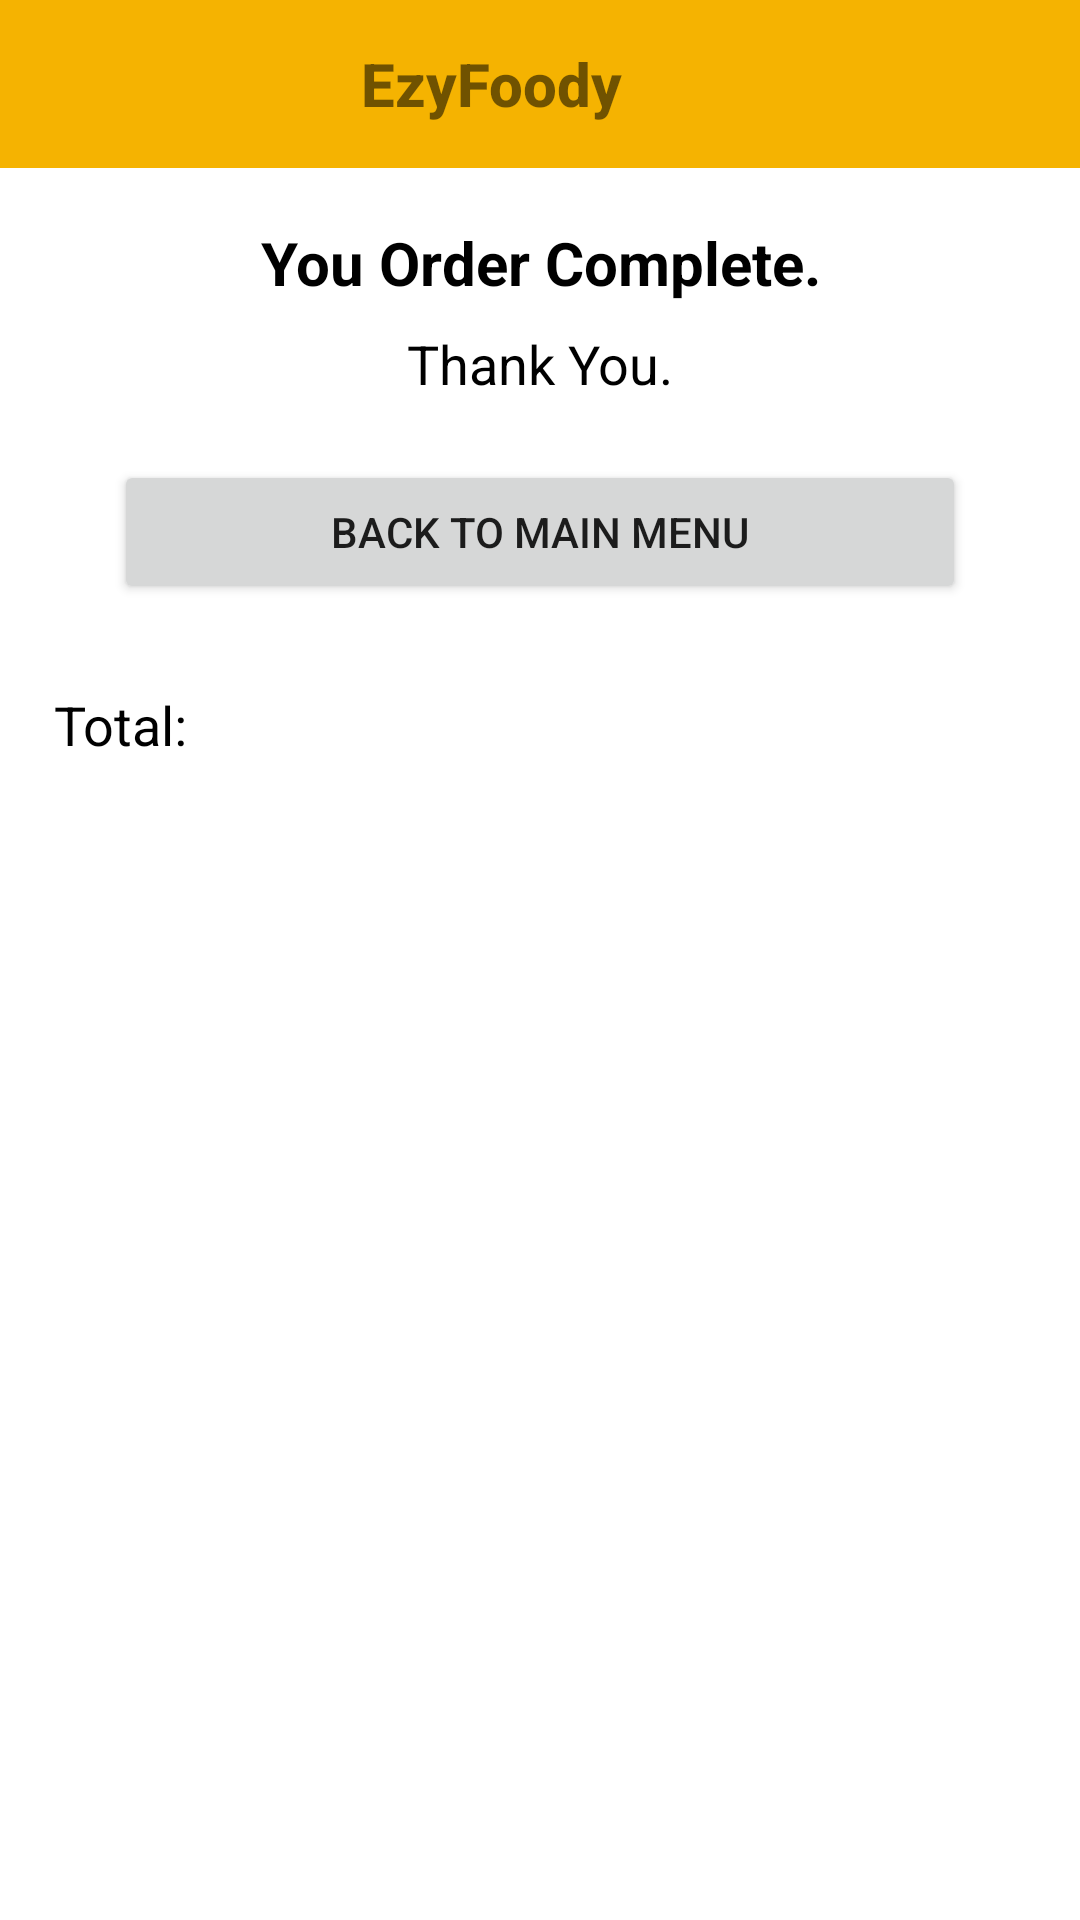

Reconstruct the res/layout file that produces this screen, plus the resources it refers to.
<!-- AndroidManifest.xml: application theme Theme.EzyFoody -->
<!-- res/layout/activity_thank_you.xml -->
<?xml version="1.0" encoding="utf-8"?>
<RelativeLayout xmlns:android="http://schemas.android.com/apk/res/android"
    xmlns:app="http://schemas.android.com/apk/res-auto"
    xmlns:tools="http://schemas.android.com/tools"
    android:layout_width="match_parent"
    android:layout_height="match_parent"
    tools:context=".ThankYouActivity">
    <androidx.appcompat.widget.Toolbar
        android:layout_width="match_parent"
        android:layout_height="wrap_content"
        android:id="@+id/toolbar"
        android:background="@color/yellow"
        android:theme="@style/ThemeOverlay.AppCompat.ActionBar"
        >
        <ImageButton
            android:layout_width="wrap_content"
            android:layout_height="wrap_content"
            android:src="@drawable/ic_menu"
            android:background="@color/yellow"
            android:id="@+id/ib_menu"
            />
        <TextView
            android:id="@+id/toolbarTitle"
            android:layout_width="wrap_content"
            android:layout_height="wrap_content"
            android:text="EzyFoody"
            android:fontFamily="sans-serif-medium"
            android:gravity="center"
            android:textSize="20dp"
            android:textStyle="bold"
            android:layout_marginRight="120dp"
            android:layout_marginLeft="120dp"
            />
        <ImageButton
            android:layout_width="wrap_content"
            android:layout_height="wrap_content"
            android:src="@drawable/ic_cart"
            android:background="@color/yellow"
            android:id="@+id/ib_cart"
            android:layout_marginRight="20dp"
            />
    </androidx.appcompat.widget.Toolbar>
    <LinearLayout
        android:layout_width="match_parent"
        android:layout_height="wrap_content"
        android:padding="18dp"
        android:layout_marginTop="30dp"
        android:orientation="vertical"
        >

        <TextView
            android:layout_width="match_parent"
            android:layout_height="wrap_content"
            android:text="You Order Complete."
            android:textStyle="bold"
            android:paddingTop="26dp"
            android:textSize="20dp"
            android:textColor="@color/black"
            android:gravity="center"
            />

        <TextView
            android:layout_width="match_parent"
            android:layout_height="wrap_content"
            android:text="Thank You."
            android:paddingTop="8dp"
            android:textColor="@color/black"
            android:textSize="18dp"
            android:gravity="center"
            />
        <Button
            android:id="@+id/btn_mainMenu"
            android:layout_width="match_parent"
            android:layout_height="wrap_content"
            android:text="Back to Main Menu"
            android:layout_margin="20dp"
            />
        <TextView
            android:id="@+id/tv_totalPrice"
            android:layout_width="wrap_content"
            android:layout_height="wrap_content"
            android:text="Total: "
            android:paddingTop="8dp"
            android:textSize="18dp"
            android:textColor="@color/black"
            />

    </LinearLayout>

    <androidx.recyclerview.widget.RecyclerView
        android:id="@+id/rv_orderThank"
        android:layout_width="match_parent"
        android:layout_height="wrap_content"
        android:layout_marginTop="260dp"
        android:padding="5dp"
        />

    <ProgressBar
        android:id="@+id/progress_bar"
        android:layout_width="wrap_content"
        android:layout_height="wrap_content"
        android:layout_centerVertical="true"
        android:layout_centerHorizontal="true"
        android:visibility="gone"
        />

    <TextView
        android:id="@+id/tv_empty"
        android:layout_width="wrap_content"
        android:layout_height="wrap_content"
        android:text="No Data."
        android:layout_centerHorizontal="true"
        android:layout_centerVertical="true"
        android:textSize="14sp"
        android:visibility="gone"
        />

</RelativeLayout>
<!-- resources referenced by this layout -->
<resources>
  <color name="black">#FF000000</color>
  <color name="yellow">#F5B301</color>
  <style name="Theme.EzyFoody" parent="Theme.MaterialComponents.DayNight.NoActionBar">
          
          <item name="colorPrimary">@color/yellow</item>
          <item name="colorPrimaryVariant">@color/teal_700</item>
          <item name="colorOnPrimary">@color/white</item>
          
          <item name="colorSecondary">@color/purple_500</item>
          <item name="colorSecondaryVariant">@color/purple_700</item>
          <item name="colorOnSecondary">@color/black</item>
          
          <item name="android:statusBarColor" tools:targetApi="l">?attr/colorPrimaryVariant</item>
          
      </style>
  <color name="teal_700">#FF018786</color>
  <color name="white">#FFFFFFFF</color>
  <color name="purple_500">#FF6200EE</color>
  <color name="purple_700">#FF3700B3</color>
</resources>
